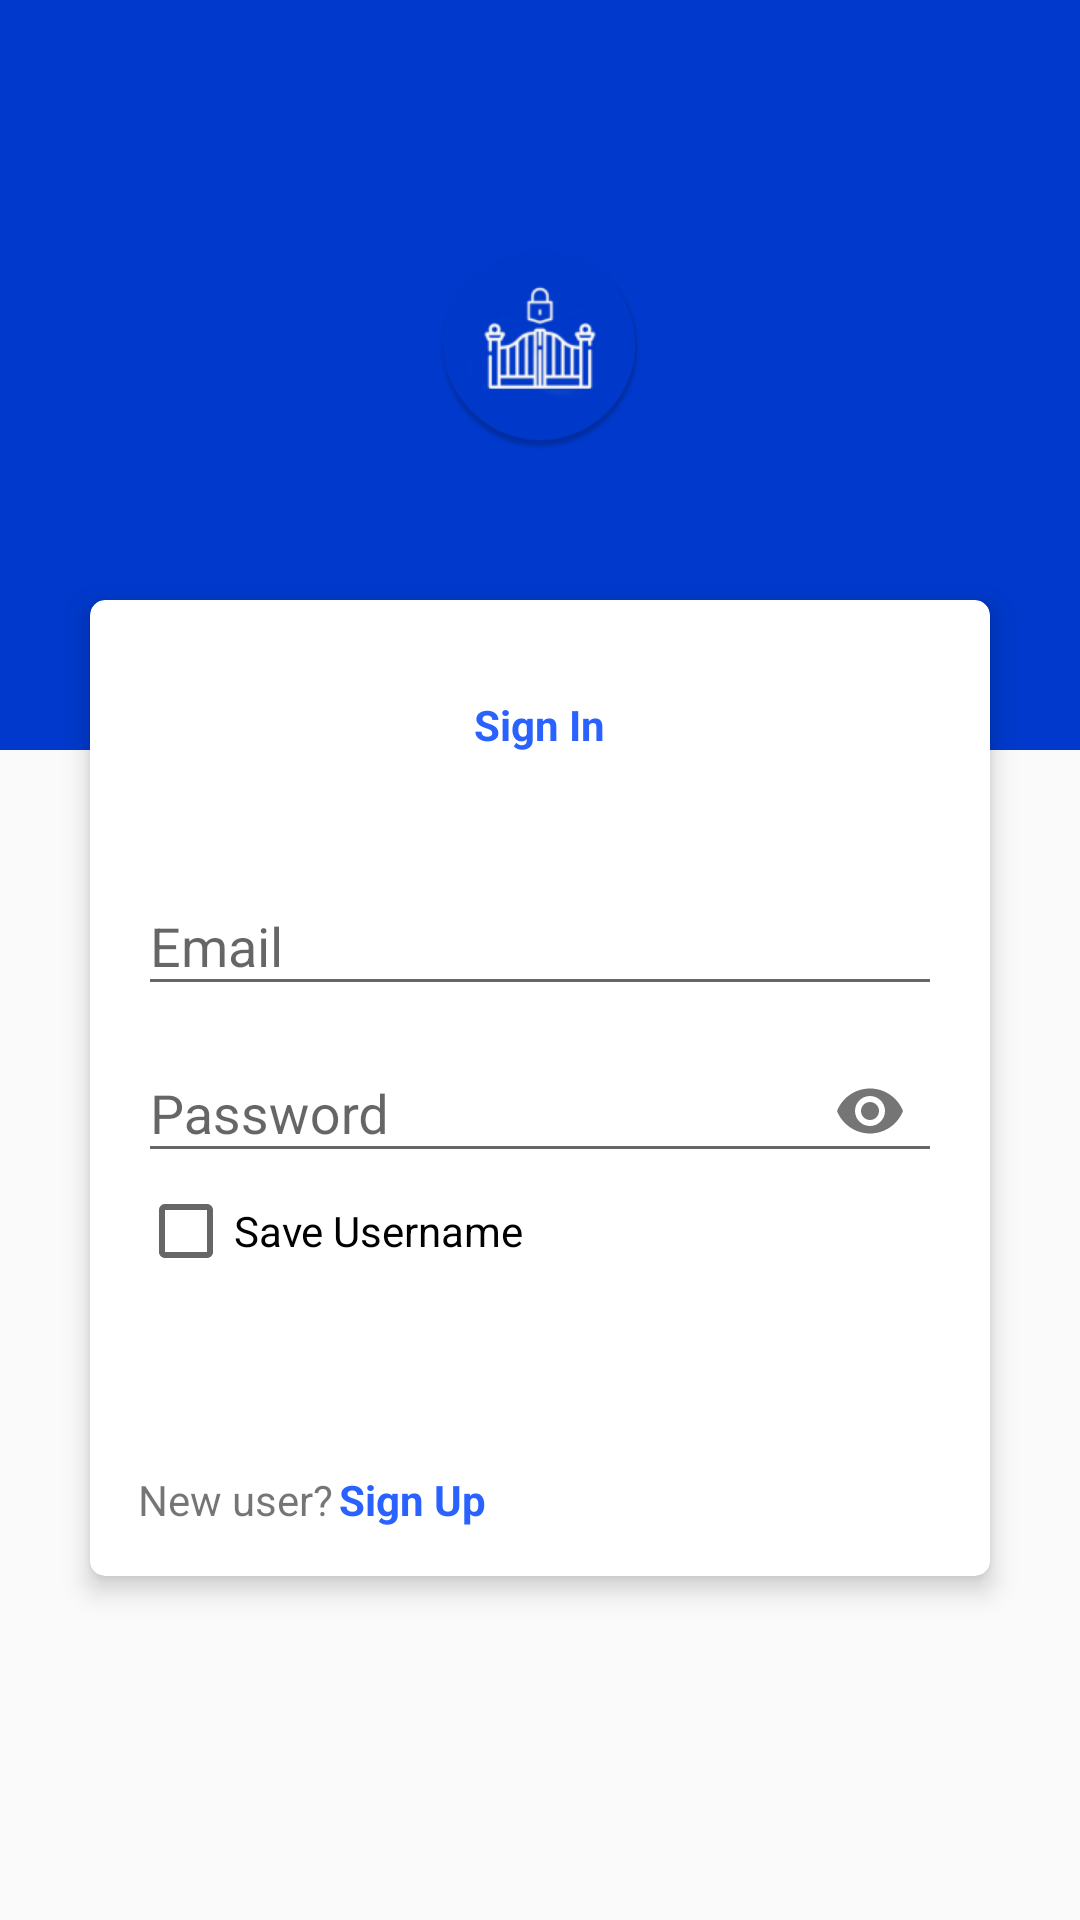

Reconstruct the res/layout file that produces this screen, plus the resources it refers to.
<!-- AndroidManifest.xml: application theme AppTheme -->
<!-- res/layout/activity_sign_in.xml -->
<?xml version="1.0" encoding="utf-8"?>
<RelativeLayout
    xmlns:android="http://schemas.android.com/apk/res/android"
    xmlns:app="http://schemas.android.com/apk/res-auto"
    xmlns:tools="http://schemas.android.com/tools"
    android:layout_width="match_parent"
    android:layout_height="match_parent"
    tools:context=".UI.Authentication.SignInActivity">

    <View
        android:layout_width="match_parent"
        android:layout_height="250dp"
        android:background="@color/colorPrimaryDark" />

    <ImageView
        android:layout_width="70dp"
        android:layout_height="70dp"
        android:layout_centerHorizontal="true"
        android:layout_marginTop="80dp"
        android:src="@mipmap/ic_launcher_round" />

    <androidx.cardview.widget.CardView
        android:layout_width="300dp"
        android:layout_height="wrap_content"
        app:cardElevation="5dp"
        android:layout_centerHorizontal="true"
        android:layout_marginTop="200dp"
        app:cardCornerRadius="5dp"
        android:background="@android:color/white">
        <ScrollView
            android:layout_width="match_parent"
            android:layout_height="wrap_content">
            <LinearLayout
                android:layout_width="match_parent"
                android:layout_height="wrap_content"
                android:orientation="vertical">

                <TextView
                    android:layout_width="wrap_content"
                    android:layout_height="wrap_content"
                    android:textColor="@color/colorPrimary"
                    android:text="Sign In"
                    android:layout_gravity="center_horizontal"
                    android:textStyle="bold"
                    android:layout_marginTop="32dp"
                    android:layout_marginBottom="32dp"/>


                <com.google.android.material.textfield.TextInputLayout
                    android:layout_width="match_parent"
                    android:layout_height="wrap_content"
                    app:endIconMode="clear_text">

                    <EditText
                        android:layout_width="match_parent"
                        android:layout_height="wrap_content"
                        android:hint="@string/email"
                        android:layout_marginLeft="16dp"
                        android:layout_marginRight="16dp"
                        android:id="@+id/emailET"/>

                </com.google.android.material.textfield.TextInputLayout>

                <com.google.android.material.textfield.TextInputLayout
                    android:layout_width="match_parent"
                    android:layout_height="wrap_content"
                    app:endIconMode="password_toggle">

                    <EditText
                        android:layout_width="match_parent"
                        android:layout_height="wrap_content"
                        android:hint="@string/password"
                        android:inputType="textPassword"
                        android:layout_marginLeft="16dp"
                        android:layout_marginRight="16dp"
                        android:id="@+id/passwordET"/>

                </com.google.android.material.textfield.TextInputLayout>

                <CheckBox
                    android:layout_width="wrap_content"
                    android:layout_height="wrap_content"
                    android:layout_marginLeft="16dp"
                    android:layout_marginRight="16dp"
                    android:text="@string/save_username"
                    android:id="@+id/save_credentials"/>

                <Button
                    android:layout_width="match_parent"
                    android:layout_height="40dp"
                    android:layout_marginLeft="16dp"
                    android:layout_marginRight="16dp"
                    android:text="@string/sign_in"
                    android:id="@+id/sign_in"
                    android:layout_marginTop="8dp"
                    android:background="@drawable/round_button"
                    android:textColor="@android:color/white" />

                <LinearLayout
                    android:layout_width="match_parent"
                    android:layout_height="wrap_content"
                    android:orientation="horizontal"
                    android:layout_marginLeft="16dp"
                    android:layout_marginRight="16dp"
                    android:layout_marginTop="16dp"
                    android:layout_marginBottom="16dp">
                    <TextView
                        android:layout_width="wrap_content"
                        android:layout_height="wrap_content"
                        android:text="@string/new_user"/>
                    <TextView
                        android:layout_width="wrap_content"
                        android:layout_height="wrap_content"
                        android:text="@string/sign_up"
                        android:layout_marginLeft="2dp"
                        android:textColor="@color/colorPrimary"
                        android:id="@+id/sign_up_link"
                        android:textStyle="bold"/>
                </LinearLayout>

            </LinearLayout>
        </ScrollView>
    </androidx.cardview.widget.CardView>

</RelativeLayout>
<!-- resources referenced by this layout -->
<resources>
  <color name="colorPrimary">#2962ff</color>
  <color name="colorPrimaryDark">#0039cb</color>
  <!-- mipmap ic_launcher_round: png bitmap (mipmap-hdpi, 4172 bytes) -->
  <string name="email">Email</string>
  <string name="new_user">New user?</string>
  <string name="password">Password</string>
  <string name="save_username">Save Username</string>
  <string name="sign_in">Sign In</string>
  <string name="sign_up">Sign Up</string>
  <style name="AppTheme" parent="Theme.AppCompat.Light.NoActionBar">
          
          <item name="colorPrimary">@color/colorPrimary</item>
          <item name="colorPrimaryDark">@color/colorPrimaryDark</item>
          <item name="colorAccent">@color/colorAccent</item>
      </style>
  <color name="colorAccent">#768fff</color>
</resources>
